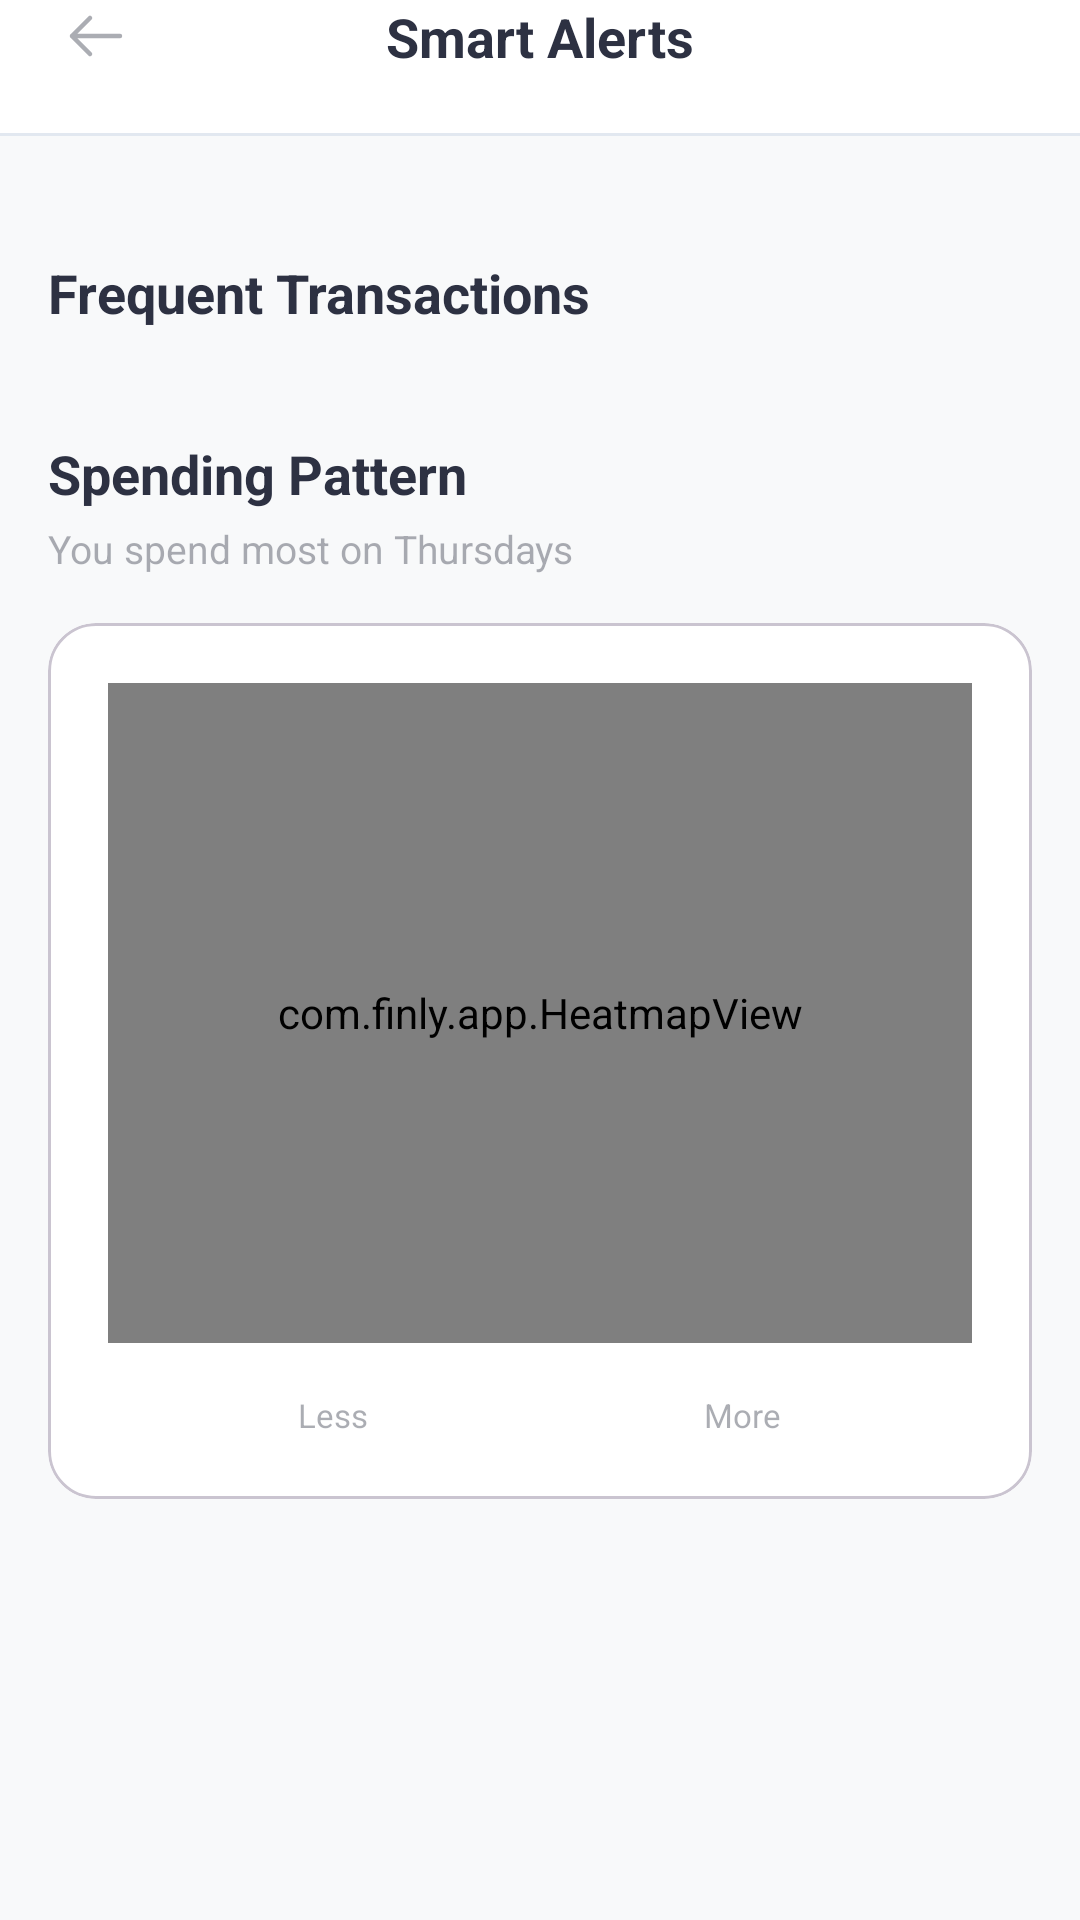

Write the Android layout XML for this screen, with the resource values it uses.
<!-- AndroidManifest.xml: application theme Theme.Finly -->
<!-- res/layout/fragment_smart_alerts.xml -->
<?xml version="1.0" encoding="utf-8"?>
<LinearLayout xmlns:android="http://schemas.android.com/apk/res/android"
    xmlns:app="http://schemas.android.com/apk/res-auto"
    android:layout_width="match_parent"
    android:layout_height="match_parent"
    android:background="@color/background_gray"
    android:orientation="vertical">

    
    <RelativeLayout
        android:layout_width="match_parent"
        android:layout_height="wrap_content"
        android:background="?attr/colorSurface"
        
        android:paddingHorizontal="20dp"
        android:paddingBottom="20dp">
        <ImageView
            android:id="@+id/btn_back"
            android:layout_width="24dp"
            android:layout_height="24dp"
            android:layout_alignParentStart="true"
            android:src="@drawable/ic_arrow_back"
            app:tint="@color/text_secondary"/>
        <TextView
            android:layout_width="wrap_content"
            android:layout_height="wrap_content"
            android:layout_centerHorizontal="true"
            android:layout_alignTop="@id/btn_back"
            android:text="Smart Alerts"
            android:textColor="@color/text_primary"
            android:textSize="18sp"
            android:textStyle="bold"/>
    </RelativeLayout>

    <View android:layout_width="match_parent" android:layout_height="1dp" android:background="@color/card_stroke"/>

    <androidx.core.widget.NestedScrollView
        android:layout_width="match_parent"
        android:layout_height="match_parent">

        <LinearLayout
            android:layout_width="match_parent"
            android:layout_height="wrap_content"
            android:orientation="vertical"
            android:paddingTop="16dp"
            android:paddingHorizontal="16dp"
            android:paddingBottom="56dp">

            
            <LinearLayout
                android:id="@+id/ll_alerts"
                android:layout_width="match_parent"
                android:layout_height="wrap_content"
                android:orientation="vertical"
                android:layout_marginBottom="24dp"/>

            
            <TextView
                android:layout_width="wrap_content"
                android:layout_height="wrap_content"
                android:text="Frequent Transactions"
                android:textColor="@color/text_primary"
                android:textSize="18sp"
                android:textStyle="bold"
                android:layout_marginBottom="12dp"/>

            <com.google.android.material.card.MaterialCardView
                android:layout_width="match_parent"
                android:layout_height="wrap_content"
                app:cardCornerRadius="16dp"
                app:cardElevation="0dp"
                app:cardBackgroundColor="?attr/colorSurface"
                android:layout_marginBottom="24dp">
                <LinearLayout
                    android:id="@+id/ll_frequent_transactions"
                    android:layout_width="match_parent"
                    android:layout_height="wrap_content"
                    android:orientation="vertical"/>
            </com.google.android.material.card.MaterialCardView>

            
            <TextView
                android:layout_width="wrap_content"
                android:layout_height="wrap_content"
                android:text="Spending Pattern"
                android:textColor="@color/text_primary"
                android:textSize="18sp"
                android:textStyle="bold"
                android:layout_marginBottom="4dp"/>

            <TextView
                android:id="@+id/tv_spending_peak_day"
                android:layout_width="wrap_content"
                android:layout_height="wrap_content"
                android:text="You spend most on Thursdays"
                android:textColor="@color/text_secondary"
                android:textSize="13sp"
                android:layout_marginBottom="16dp"/>

            
            <com.google.android.material.card.MaterialCardView
                android:layout_width="match_parent"
                android:layout_height="wrap_content"
                app:cardCornerRadius="16dp"
                app:cardElevation="0dp"
                app:cardBackgroundColor="?attr/colorSurface"
                android:layout_marginBottom="16dp">

                <LinearLayout
                    android:layout_width="match_parent"
                    android:layout_height="wrap_content"
                    android:orientation="vertical"
                    android:padding="20dp">

                    <com.finly.app.HeatmapView
                        android:id="@+id/heatmap_view"
                        android:layout_width="match_parent"
                        android:layout_height="220dp"
                        android:layout_marginBottom="16dp"/>

                    
                    <LinearLayout
                        android:layout_width="wrap_content"
                        android:layout_height="wrap_content"
                        android:orientation="horizontal"
                        android:gravity="center_vertical"
                        android:layout_gravity="center_horizontal">
                        <TextView
                            android:layout_width="wrap_content"
                            android:layout_height="wrap_content"
                            android:text="Less"
                            android:textSize="11sp"
                            android:textColor="@color/text_secondary"
                            android:layout_marginEnd="8dp"/>
                        <View android:layout_width="16dp" android:layout_height="16dp" android:background="@drawable/bg_rounded_4" android:backgroundTint="@color/background_gray" android:layout_marginEnd="4dp"/>
                        <View android:layout_width="16dp" android:layout_height="16dp" android:background="@drawable/bg_rounded_4" android:backgroundTint="#DCFCE7" android:layout_marginEnd="4dp"/>
                        <View android:layout_width="16dp" android:layout_height="16dp" android:background="@drawable/bg_rounded_4" android:backgroundTint="#86EFAC" android:layout_marginEnd="4dp"/>
                        <View android:layout_width="16dp" android:layout_height="16dp" android:background="@drawable/bg_rounded_4" android:backgroundTint="#22C55E" android:layout_marginEnd="4dp"/>
                        <View android:layout_width="16dp" android:layout_height="16dp" android:background="@drawable/bg_rounded_4" android:backgroundTint="#15803D" android:layout_marginEnd="8dp"/>
                        <TextView
                            android:layout_width="wrap_content"
                            android:layout_height="wrap_content"
                            android:text="More"
                            android:textSize="11sp"
                            android:textColor="@color/text_secondary"/>
                    </LinearLayout>
                </LinearLayout>
            </com.google.android.material.card.MaterialCardView>

        </LinearLayout>
    </androidx.core.widget.NestedScrollView>

</LinearLayout>
<!-- resources referenced by this layout -->
<resources>
  <color name="background_gray">#F8F9FA</color>
  <color name="card_stroke">#E2E8F0</color>
  <color name="text_primary">#2D3142</color>
  <color name="text_secondary">#662D3142</color>
  <!-- drawable ic_arrow_back (drawable) -->
  <vector xmlns:android="http://schemas.android.com/apk/res/android"
      android:width="24dp"
      android:height="24dp"
      android:viewportWidth="24"
      android:viewportHeight="24">
    <path
        android:fillColor="#00000000"
        android:strokeColor="#333333"
        android:strokeWidth="1.5"
        android:strokeLineCap="round"
        android:strokeLineJoin="round"
        android:pathData="M20,12H4M10,18L4,12L10,6"/>
  </vector>
  <style name="Theme.Finly" parent="Base.Theme.Finly" />
  <style name="Base.Theme.Finly" parent="Theme.Material3.DayNight.NoActionBar">
          
          <item name="colorPrimary">@color/primary_green</item>
          <item name="colorOnPrimary">@color/surface_white</item>
          <item name="colorPrimaryContainer">@color/primary_green_light</item>
          <item name="colorOnPrimaryContainer">@color/primary_green_dark</item>
          
          
          <item name="android:windowBackground">@drawable/bg_app_wallpaper</item>
          <item name="colorSurface">@color/surface_white</item>
          <item name="colorOnSurface">@color/text_dark</item>
          
          
          <item name="android:fontFamily">sans-serif</item>
          
          
          <item name="android:statusBarColor">@color/background_gray</item>
          <item name="android:windowLightStatusBar">true</item>
      </style>
  <color name="primary_green">#27AE75</color>
  <color name="surface_white">#FFFFFF</color>
  <color name="primary_green_light">#E0F2F1</color>
  <color name="primary_green_dark">#0D9488</color>
  <!-- drawable bg_app_wallpaper (drawable) -->
  <?xml version="1.0" encoding="utf-8"?>
  <layer-list xmlns:android="http://schemas.android.com/apk/res/android">
      
      <item android:drawable="@color/background_gray" />
  </layer-list>
  <color name="text_dark">#1A1C1E</color>
</resources>
